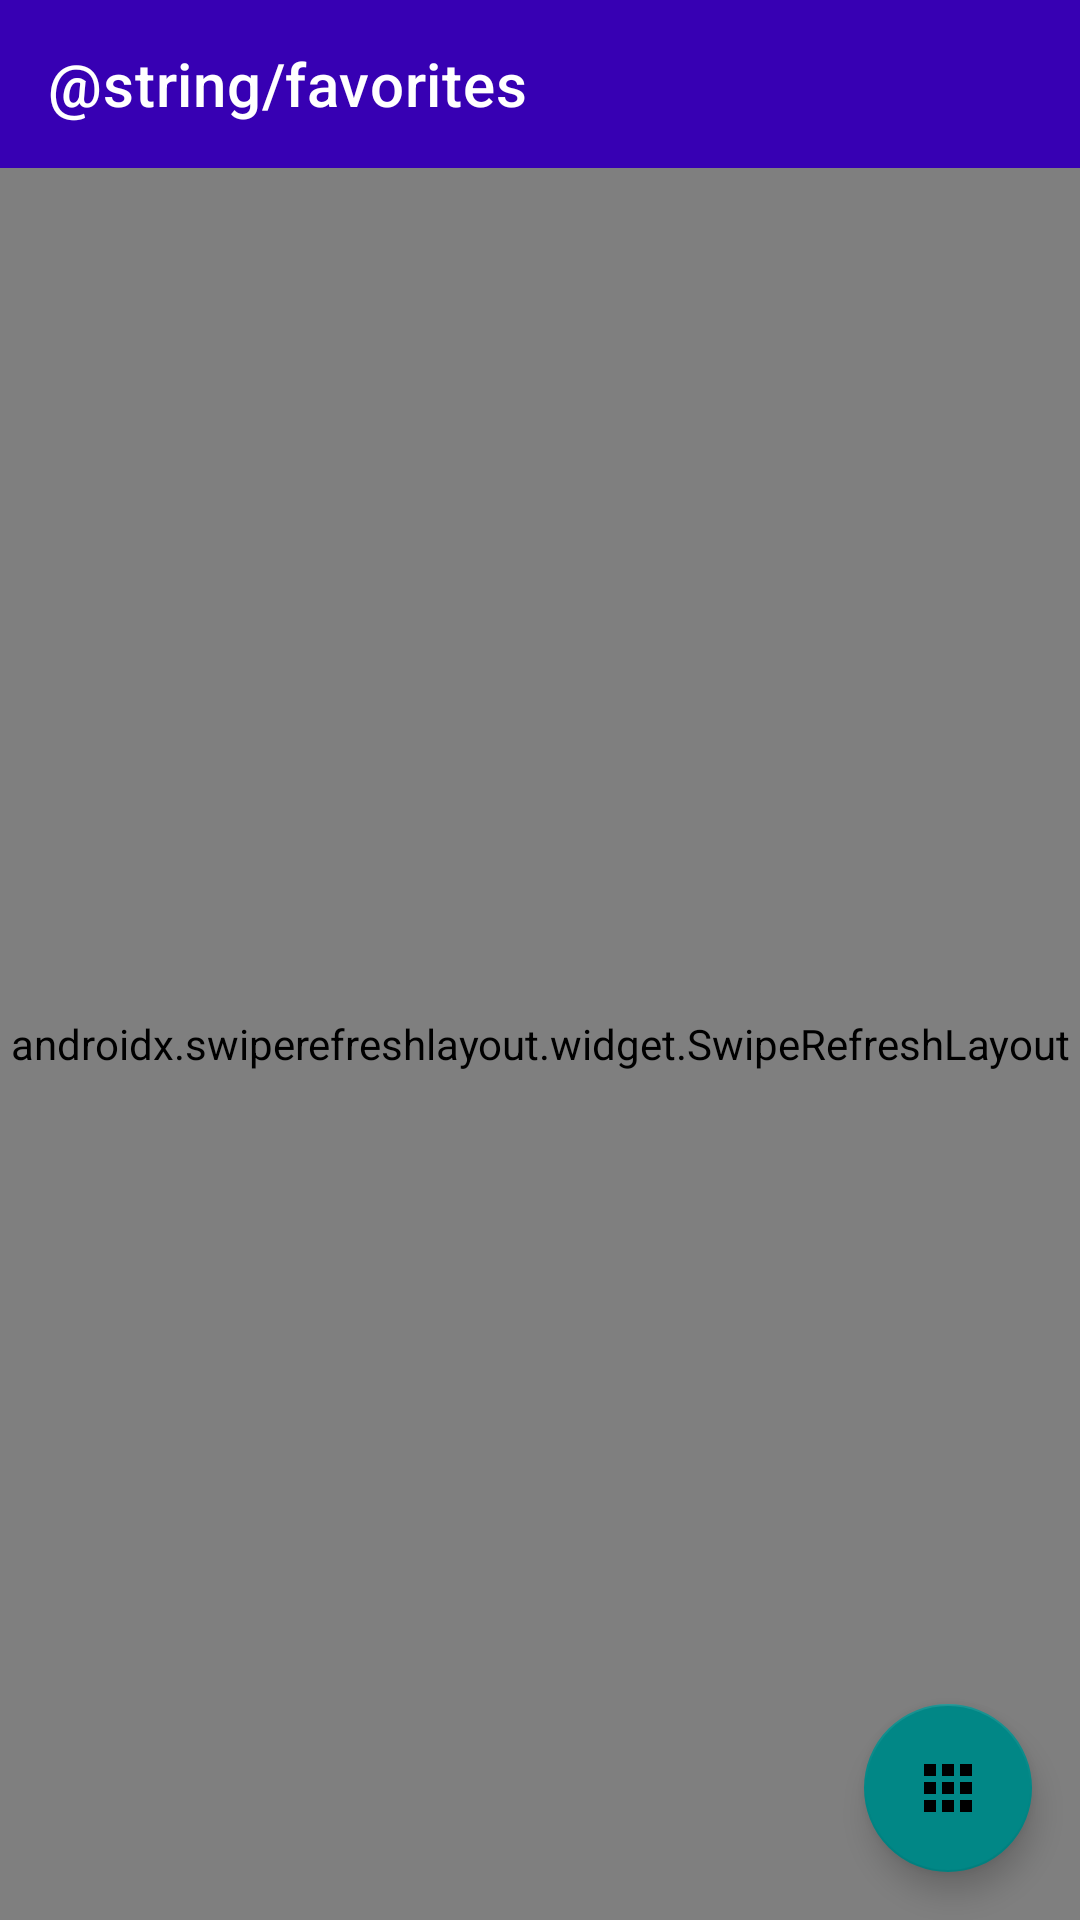

The Android layout XML behind this screen, and the referenced resources:
<!-- AndroidManifest.xml: application theme Theme.MazaadyTask -->
<!-- res/layout/fragment_favorites.xml -->
<?xml version="1.0" encoding="utf-8"?>
<androidx.constraintlayout.widget.ConstraintLayout xmlns:android="http://schemas.android.com/apk/res/android"
    xmlns:app="http://schemas.android.com/apk/res-auto"
    xmlns:tools="http://schemas.android.com/tools"
    android:layout_width="match_parent"
    android:layout_height="match_parent">

    <com.google.android.material.appbar.MaterialToolbar
        android:id="@+id/toolbar"
        android:layout_width="match_parent"
        android:layout_height="?attr/actionBarSize"
        android:background="@color/purple_200"
        app:layout_constraintTop_toTopOf="parent"
        app:navigationIcon="@drawable/ic_back"
        app:title="@string/favorites"
        app:titleTextColor="@color/white" />

    <androidx.swiperefreshlayout.widget.SwipeRefreshLayout
        android:id="@+id/swipeRefreshLayout"
        android:layout_width="match_parent"
        android:layout_height="0dp"
        app:layout_constraintBottom_toBottomOf="parent"
        app:layout_constraintTop_toBottomOf="@id/toolbar">

        <androidx.recyclerview.widget.RecyclerView
            android:id="@+id/recyclerView"
            android:layout_width="match_parent"
            android:layout_height="match_parent"
            android:clipToPadding="false"
            android:padding="8dp"
            tools:listitem="@layout/item_movie" />

    </androidx.swiperefreshlayout.widget.SwipeRefreshLayout>

    <com.mazaady.presentation.common.ErrorStateView
        android:id="@+id/errorStateView"
        android:layout_width="match_parent"
        android:layout_height="0dp"
        android:visibility="gone"
        app:layout_constraintBottom_toBottomOf="parent"
        app:layout_constraintTop_toBottomOf="@id/toolbar" />

    <com.google.android.material.progressindicator.CircularProgressIndicator
        android:id="@+id/loadingIndicator"
        android:layout_width="wrap_content"
        android:layout_height="wrap_content"
        android:visibility="gone"
        app:layout_constraintBottom_toBottomOf="parent"
        app:layout_constraintEnd_toEndOf="parent"
        app:layout_constraintStart_toStartOf="parent"
        app:layout_constraintTop_toTopOf="parent" />

    <com.google.android.material.floatingactionbutton.FloatingActionButton
        android:id="@+id/toggleButton"
        android:layout_width="wrap_content"
        android:layout_height="wrap_content"
        android:layout_margin="16dp"
        android:contentDescription="@string/toggle_layout"
        android:src="@drawable/ic_grid_view"
        app:layout_constraintBottom_toBottomOf="parent"
        app:layout_constraintEnd_toEndOf="parent" />

</androidx.constraintlayout.widget.ConstraintLayout>
<!-- res/layout/item_movie.xml (included above) -->
<?xml version="1.0" encoding="utf-8"?>
<com.google.android.material.card.MaterialCardView xmlns:android="http://schemas.android.com/apk/res/android"
    xmlns:app="http://schemas.android.com/apk/res-auto"
    xmlns:tools="http://schemas.android.com/tools"
    android:layout_width="match_parent"
    android:layout_height="wrap_content"
    android:layout_margin="4dp"
    app:cardCornerRadius="8dp"
    app:cardElevation="4dp">

    <androidx.constraintlayout.widget.ConstraintLayout
        android:layout_width="match_parent"
        android:layout_height="wrap_content">

        <ImageView
            android:id="@+id/posterImage"
            android:layout_width="match_parent"
            android:layout_height="200dp"
            android:scaleType="centerCrop"
            app:layout_constraintEnd_toEndOf="parent"
            app:layout_constraintStart_toStartOf="parent"
            app:layout_constraintTop_toTopOf="parent"
            tools:src="@tools:sample/backgrounds/scenic" />

        <TextView
            android:id="@+id/titleText"
            android:layout_width="0dp"
            android:layout_height="wrap_content"
            android:layout_margin="8dp"
            android:ellipsize="end"
            android:maxLines="2"
            android:textAppearance="@style/TextAppearance.MaterialComponents.Subtitle1"
            app:layout_constraintEnd_toStartOf="@id/favoriteButton"
            app:layout_constraintStart_toStartOf="parent"
            app:layout_constraintTop_toBottomOf="@id/posterImage"
            tools:text="Movie Title" />

        <TextView
            android:id="@+id/yearText"
            android:layout_width="wrap_content"
            android:layout_height="wrap_content"
            android:layout_marginStart="8dp"
            android:layout_marginBottom="8dp"
            android:textAppearance="@style/TextAppearance.MaterialComponents.Body2"
            app:layout_constraintBottom_toBottomOf="parent"
            app:layout_constraintStart_toStartOf="parent"
            app:layout_constraintTop_toBottomOf="@id/titleText"
            tools:text="2023" />

        <ImageButton
            android:id="@+id/favoriteButton"
            android:layout_width="48dp"
            android:layout_height="48dp"
            android:background="?attr/selectableItemBackgroundBorderless"
            android:contentDescription="@string/toggle_favorite"
            android:src="@drawable/ic_favorite_border"
            app:layout_constraintBottom_toBottomOf="parent"
            app:layout_constraintEnd_toEndOf="parent"
            app:layout_constraintTop_toBottomOf="@id/posterImage" />

    </androidx.constraintlayout.widget.ConstraintLayout>

</com.google.android.material.card.MaterialCardView>
<!-- resources referenced by this layout -->
<resources>
  <color name="purple_200">#FF3700B3</color>
  <color name="white">#FFFFFFFF</color>
  <!-- drawable ic_favorite_border (drawable) -->
  <?xml version="1.0" encoding="utf-8"?>
  <vector xmlns:android="http://schemas.android.com/apk/res/android"
      android:width="24dp"
      android:height="24dp"
      android:viewportWidth="24"
      android:viewportHeight="24">
      <path
          android:fillColor="#FF0000"
          android:pathData="M16.5,3c-1.74,0 -3.41,0.81 -4.5,2.09C10.91,3.81 9.24,3 7.5,3 4.42,3 2,5.42 2,8.5c0,3.78 3.4,6.86 8.55,11.54L12,21.35l1.45,-1.32C18.6,15.36 22,12.28 22,8.5 22,5.42 19.58,3 16.5,3zM12.1,18.55l-0.1,0.1 -0.1,-0.1C7.14,14.24 4,11.39 4,8.5 4,6.5 5.5,5 7.5,5c1.54,0 3.04,0.99 3.57,2.36h1.87C13.46,5.99 14.96,5 16.5,5c2,0 3.5,1.5 3.5,3.5 0,2.89 -3.14,5.74 -7.9,10.05z"/>
  </vector>
  <!-- drawable ic_grid_view (drawable) -->
  <?xml version="1.0" encoding="utf-8"?>
  <vector xmlns:android="http://schemas.android.com/apk/res/android"
      android:width="24dp"
      android:height="24dp"
      android:viewportWidth="24"
      android:viewportHeight="24">
      <path
          android:fillColor="#FFFFFF"
          android:pathData="M4,8h4L8,4L4,4v4zM10,20h4v-4h-4v4zM4,20h4v-4L4,16v4zM4,14h4v-4L4,10v4zM10,14h4v-4h-4v4zM16,4v4h4L20,4h-4zM10,8h4L14,4h-4v4zM16,14h4v-4h-4v4zM16,20h4v-4h-4v4z"/>
  </vector>
  <string name="toggle_favorite">Toggle Favorite</string>
  <string name="toggle_layout">Toggle Layout</string>
  <style name="Theme.MazaadyTask" parent="Theme.MaterialComponents.DayNight.NoActionBar">
          
          <item name="colorPrimary">@color/purple_500</item>
          <item name="colorPrimaryVariant">@color/purple_700</item>
          <item name="colorOnPrimary">@color/white</item>
          
          <item name="colorSecondary">@color/teal_200</item>
          <item name="colorSecondaryVariant">@color/teal_700</item>
          <item name="colorOnSecondary">@color/black</item>
          
          <item name="android:statusBarColor">?attr/colorPrimaryVariant</item>
          
          <item name="windowActionBar">false</item>
          <item name="windowNoTitle">true</item>
      </style>
  <color name="purple_500">#FF3700B3</color>
  <color name="purple_700">#FF3700B3</color>
  <color name="teal_200">#FF018786</color>
  <color name="teal_700">#FF018786</color>
  <color name="black">#FF000000</color>
</resources>
